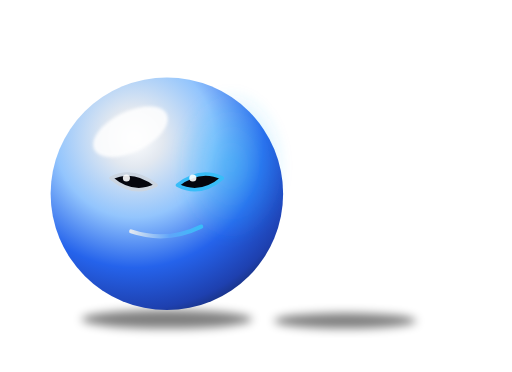
t = 0.00 s
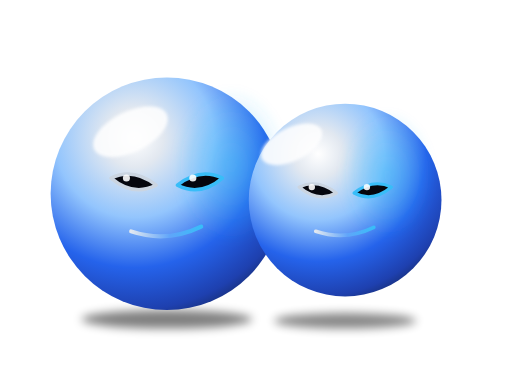
t = 1.52 s
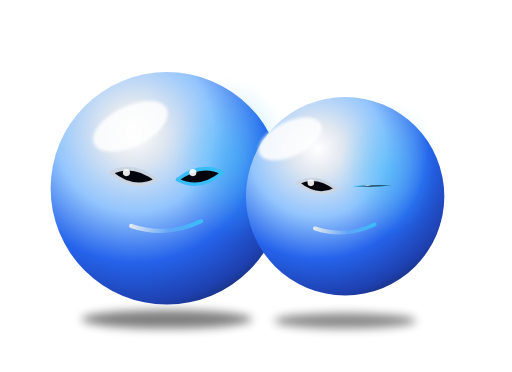
t = 3.04 s
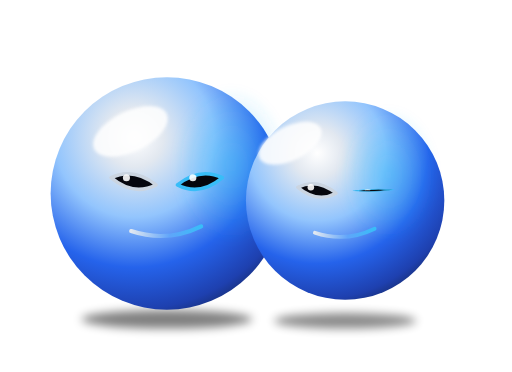
t = 4.56 s
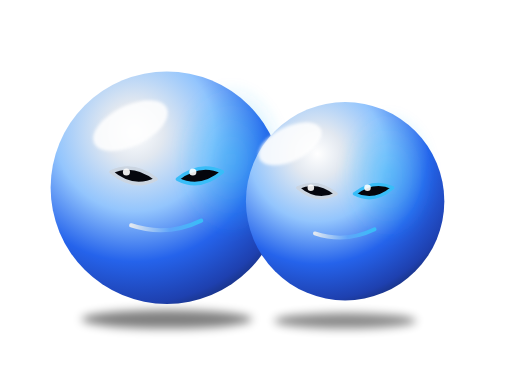
t = 6.08 s
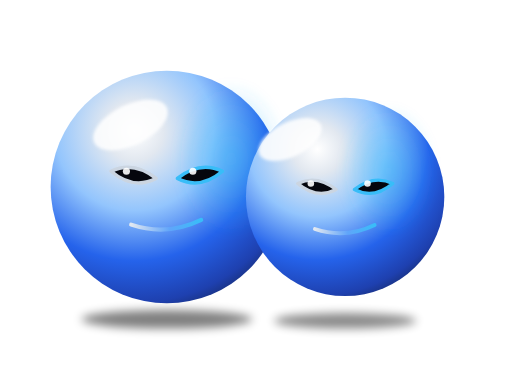
t = 7.60 s

The animated SVG that drew these frames (rendered in a browser with its animation timeline set to each time). Animation: 8 SMIL elements (animate=2,animateTransform=6); one cycle of 7.60 s, repeats indefinitely.

<svg xmlns="http://www.w3.org/2000/svg" viewBox="0 0 660 480" width="660" height="480">
  <defs>
    <radialGradient id="sphere" cx="0.36" cy="0.26" r="0.9">
      <stop offset="0%" stop-color="#ffffff"/>
      <stop offset="0.14" stop-color="#e2e8f0"/>
      <stop offset="0.38" stop-color="#93c5fd"/>
      <stop offset="0.62" stop-color="#2563eb"/>
      <stop offset="0.82" stop-color="#1e40af"/>
      <stop offset="1" stop-color="#0f172a"/>
    </radialGradient>
    <radialGradient id="blueSheen" cx="0.5" cy="0.5" r="0.5">
      <stop offset="0%" stop-color="#38bdf8" stop-opacity="0.5"/>
      <stop offset="100%" stop-color="#38bdf8" stop-opacity="0"/>
    </radialGradient>
    <linearGradient id="smile" x1="0" y1="0" x2="1" y2="0">
      <stop offset="0" stop-color="#e2e8f0"/>
      <stop offset="0.55" stop-color="#60a5fa"/>
      <stop offset="1" stop-color="#38bdf8"/>
    </linearGradient>
    <filter id="soft" x="-60%" y="-60%" width="220%" height="220%">
      <feGaussianBlur stdDeviation="6"/>
    </filter>
    <filter id="hard" x="-40%" y="-40%" width="180%" height="180%">
      <feGaussianBlur stdDeviation="2"/>
    </filter>
  </defs>

  <!-- floor shadows -->
  <ellipse cx="215" cy="412" rx="110" ry="12" fill="#000000" opacity="0.5" filter="url(#soft)"/>
  <ellipse cx="445" cy="414" rx="92" ry="10" fill="#000000" filter="url(#soft)">
    <animate attributeName="opacity" values="0.5;0.32;0.45;0.38;0.48;0.46" keyTimes="0;0.32;0.47;0.62;0.78;1" dur="1.7s" fill="freeze"/>
  </ellipse>

  <!-- ===== LEFT BALL (sly, bigger, steady) ===== -->
  <g transform="translate(215 250)">
    <animate attributeName="opacity" from="0" to="1" begin="0.15s" dur="0.6s" fill="freeze"/>
    <g>
      <animateTransform attributeName="transform" type="translate" values="0 0;0 -12;0 0" dur="2.2s" begin="2.4s" repeatCount="indefinite" additive="sum"/>
      <circle cx="0" cy="0" r="150" fill="url(#sphere)"/>
      <ellipse cx="83" cy="-36" rx="72" ry="100" fill="url(#blueSheen)" filter="url(#soft)"/>
      <ellipse cx="-47" cy="-80" rx="52" ry="26" fill="#ffffff" opacity="0.85" filter="url(#hard)" transform="rotate(-26 -47 -80)"/>
      <g transform="translate(-196 -184) scale(0.765)">
        <path d="M 162 214 Q 200 196 238 226 Q 200 246 162 214 Z" fill="#05060d" stroke="#cbd5e1" stroke-width="6" stroke-linejoin="round"/>
        <circle cx="188" cy="214" r="6" fill="#ffffff" opacity="0.9"/>
        <path d="M 274 226 Q 312 196 350 214 Q 312 246 274 226 Z" fill="#05060d" stroke="#38bdf8" stroke-width="6" stroke-linejoin="round"/>
        <circle cx="300" cy="214" r="6" fill="#ffffff" opacity="0.9"/>
        <path d="M 196 304 Q 256 324 314 296" fill="none" stroke="url(#smile)" stroke-width="7" stroke-linecap="round"/>
      </g>
    </g>
  </g>

  <!-- ===== RIGHT BALL (smaller, drops in, bounces, winks) ===== -->
  <g transform="translate(445 262)">
    <!-- entrance drop + settle -->
    <animateTransform attributeName="transform" type="translate" values="0 -430;0 0;0 -28;0 0;0 -8;0 0" keyTimes="0;0.32;0.47;0.62;0.78;1" dur="1.7s" fill="freeze" additive="sum"/>
    <!-- idle bounce loop -->
    <animateTransform attributeName="transform" type="translate" values="0 0;0 -18;0 0" dur="1.8s" begin="2.6s" repeatCount="indefinite" additive="sum"/>
    <!-- squash & stretch on landing -->
    <g style="transform-origin:0px 0px">
      <animateTransform attributeName="transform" type="scale" values="1;0.8;1;0.92;1;0.97;1" keyTimes="0;0.32;0.47;0.62;0.78;0.9;1" dur="1.7s" fill="freeze" additive="sum"/>
      <circle cx="0" cy="0" r="128" fill="url(#sphere)"/>
      <ellipse cx="56" cy="-33" rx="61" ry="85" fill="url(#blueSheen)" filter="url(#soft)"/>
      <ellipse cx="-71" cy="-74" rx="44" ry="22" fill="#ffffff" opacity="0.85" filter="url(#hard)" transform="rotate(-26 -71 -74)"/>
      <g transform="translate(-167 -157) scale(0.653)">
        <path d="M 162 214 Q 200 196 238 226 Q 200 246 162 214 Z" fill="#05060d" stroke="#cbd5e1" stroke-width="6.5" stroke-linejoin="round"/>
        <circle cx="188" cy="214" r="6.5" fill="#ffffff" opacity="0.9"/>
        <!-- right eye: the winker -->
        <g style="transform-origin:312px 220px">
          <!-- quick double-wink after landing -->
          <animateTransform attributeName="transform" type="scale" values="1 1;1 0.06;1 1;1 0.06;1 1" keyTimes="0;0.25;0.5;0.75;1" dur="1.1s" begin="2.2s" fill="freeze"/>
          <!-- prominent looping wink -->
          <animateTransform attributeName="transform" type="scale" values="1 1;1 0.06;1 1;1 1" keyTimes="0;0.12;0.25;1" dur="3.4s" begin="4.2s" repeatCount="indefinite"/>
          <path d="M 274 226 Q 312 196 350 214 Q 312 246 274 226 Z" fill="#05060d" stroke="#38bdf8" stroke-width="6.5" stroke-linejoin="round"/>
          <circle cx="300" cy="214" r="6.5" fill="#ffffff" opacity="0.9"/>
        </g>
        <path d="M 196 304 Q 256 324 314 296" fill="none" stroke="url(#smile)" stroke-width="7.5" stroke-linecap="round"/>
      </g>
    </g>
  </g>
</svg>
